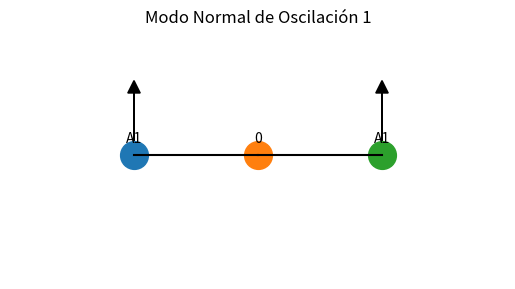
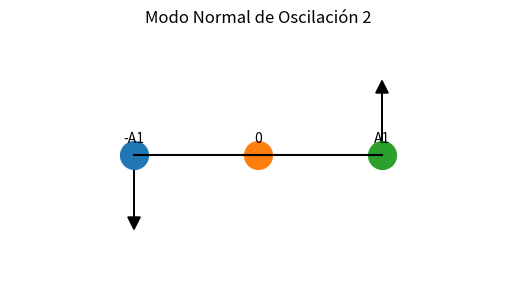
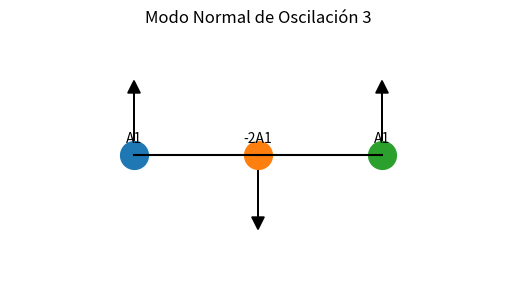

Generate these figures, in order, with matplotlib:
import matplotlib.pyplot as plt

def plot_mode_normal(positions, amplitudes, labels, mode):
    fig, ax = plt.subplots()
    ax.set_title(f'Modo Normal de Oscilación {mode}')
    ax.set_xlim(-2, 2)
    ax.set_ylim(-1, 1)
    ax.set_aspect('equal')

    # Dibujando las masas
    for pos, amp, label in zip(positions, amplitudes, labels):
        ax.plot(pos, 0, 'o', markersize=20)
        ax.text(pos, 0.1, f'{label}', ha='center')
        if amp != 0:
            ax.arrow(pos, 0, 0, 0.5 if amp > 0 else -0.5, head_width=0.1, head_length=0.1, fc='black', ec='black')

    # Dibujando los resortes
    for i in range(len(positions) - 1):
        ax.plot([positions[i], positions[i+1]], [0, 0], 'k-')

    plt.axis('off')
    plt.show()

# Modo 1
positions1 = [-1, 0, 1]
amplitudes1 = [1, 0, 1]
labels1 = ['A1', '0', 'A1']
plot_mode_normal(positions1, amplitudes1, labels1, 1)

# Modo 2
positions2 = [-1, 0, 1]
amplitudes2 = [-1, 0, 1]
labels2 = ['-A1', '0', 'A1']
plot_mode_normal(positions2, amplitudes2, labels2, 2)

# Modo 3
positions3 = [-1, 0, 1]
amplitudes3 = [1, -2, 1]
labels3 = ['A1', '-2A1', 'A1']
plot_mode_normal(positions3, amplitudes3, labels3, 3)
